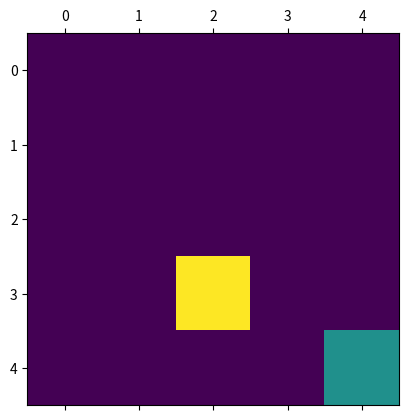

Generate this figure with matplotlib:
import pandas as pd
import numpy as np
import matplotlib.pyplot as plt
import random



x = y = 5

grid = np.zeros((x,y))

grid[(4,4)] = 1
grid[(3,2)] = 2
 
plt.matshow(grid)
plt.show()
